Run: headless pygame with SDL's dummy video driver; simulated clock (each Clock.tick advances the game by its frame time, no real sleeping); random seed 0; keys injected as events and as key.get_pressed() state; no mouse input; restart key C tapped at the start of phases 3 and 4.
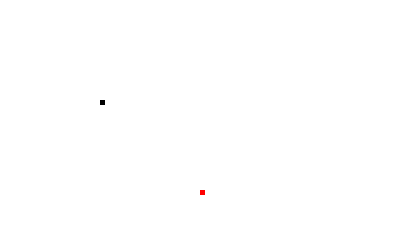
Frame 1 of 4 · flips 1–60 · no input
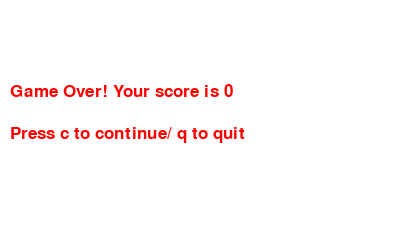
Frame 2 of 4 · flips 61–180 · tapped SPACE, RETURN · held RIGHT (→), D
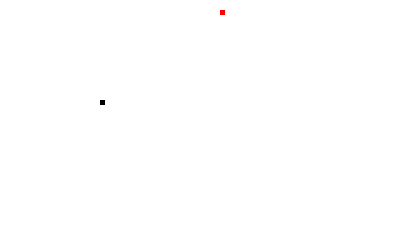
Frame 3 of 4 · flips 181–300 · tapped C · held DOWN (↓), S
Frame 4 of 4 · flips 301–420 · tapped C · held LEFT (←), A, UP (↑), W · screen same as frame 2, image omitted

The pygame program that drew these frames:

import pygame
from pygame.locals import *
import time
import random
pygame.init()
#Variables
white=(255,255,255)
black=(0,0,0)
red=(255,0,0)
screenWidth=400
screenHeight=250
fps=15
gameStart = True
screen= pygame.display.set_mode((screenWidth,screenHeight))
pygame.display.set_caption('snake-game')
clock=pygame.time.Clock()
font=pygame.font.Font(None, 25)


def gameOver_message(msg, textcolor, position):
  text= font.render(msg, True, textcolor)
  screen.blit(text, [10, position])


def creating_prey(randx,randy,block_size):
  pygame.draw.rect(screen, red,[randx,randy,block_size,block_size])

def gameloop(gameStart): 
  score =0
  randx= round(random.randrange(0, screenWidth)/10)*10
  randy= round(random.randrange(0, screenHeight)/10)*10
  gameOver=False
  movex=0
  movey=0
  x=100
  y=100
  block_size=5
  c=0
  while gameStart:
    #controling Quit
    for event in pygame.event.get():
      if event.type== pygame.QUIT:
        gameStart = False
        #controling basic snake movement 
      if event.type == pygame.KEYDOWN:
        if event.key == pygame.K_LEFT:
          movey=0
          movex = -5
        elif event.key == pygame.K_RIGHT:
          movey=0
          movex = +5
      if event.type == pygame.KEYDOWN:
        if event.key == pygame.K_UP:
          movex= 0
          movey = -5
        elif event.key == pygame.K_DOWN:
          movex= 0
          movey = +5
      #defining borders
      '''
      if event.type == pygame.KEYUP:
        if event.key == pygame.K_LEFT or event.key==pygame.K_RIGHT:
          movex=0
      '''
    x= x+ movex
    y= y+ movey
    if x>screenWidth-block_size or x<0 or y<0 or y>screenHeight-block_size:
      gameOver = True
    #controlling fps
    clock.tick(fps)
    screen.fill(white)
    pygame.draw.rect(screen, red,[randx,randy,block_size,block_size])
    #creating snake
    if x==randx and y==randy:
      randx= round(random.randrange(0, screenWidth)/10)*10
      randy= round(random.randrange(0, screenHeight)/10)*10
      creating_prey(randx,randy,block_size)
      score += 5
    pygame.draw.rect(screen, black,[x,y,block_size,block_size])
    #creating prey
    pygame.display.update()
       #controlling game Over
    while gameOver==True:
      screen.fill(white)
      c += 1
      print(f'count{c}')
      gameOver_message(f"Game Over! Your score is {score}", red, screenHeight/3 )
      gameOver_message(f"Press c to continue/ q to quit", red, screenHeight/2 )
      pygame.display.update()
      for event in pygame.event.get():
        if event.type == pygame.KEYDOWN:
          if event.key == pygame.K_c:
            print('game running')
            gameloop(gameStart)
            gameOver=False
            gameStart=False
          elif event.key == pygame.K_q:
            print('quit')
            gameOver=False
            gameStart=False  
        if event.type== pygame.QUIT:
          pygame.quit
          gameOver=False
          gameStart = False       
  pygame.quit
    #x= x + movex
gameloop(gameStart)
